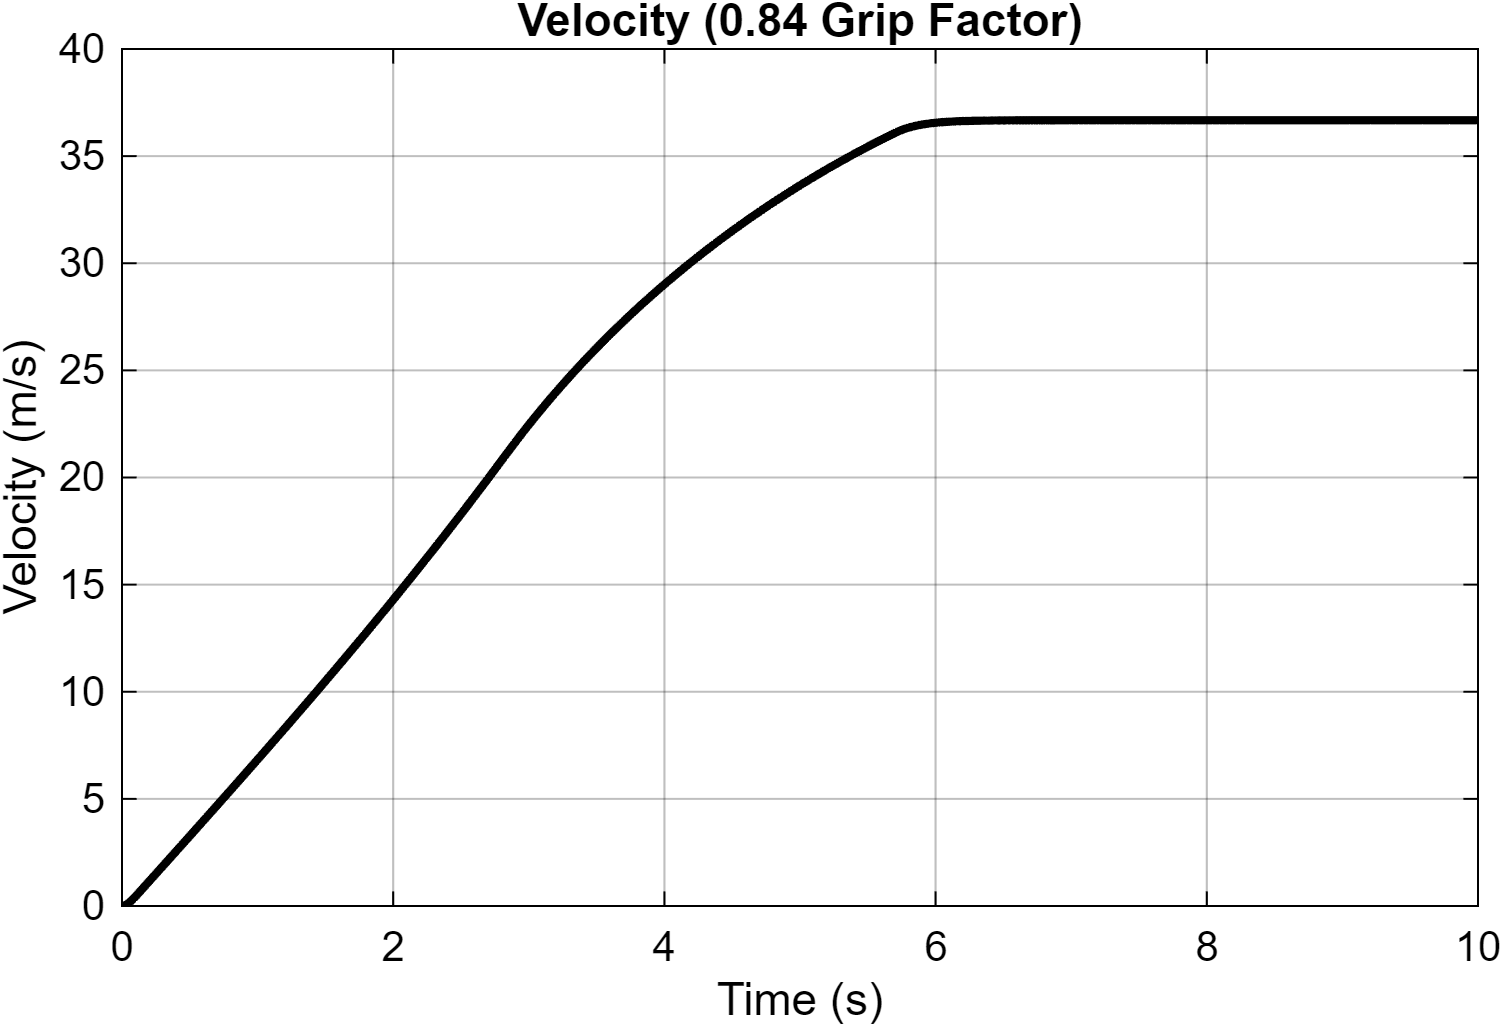

The data file committed next to this chart (first rows):
Time_s, Velocity_mps
0, 0.0001
3.33087901432527e-30, 0.0001
2.55606530050399e-08, 9.99975932217203e-05
1.5336391803024e-07, 9.99856067727262e-05
7.92380243156238e-07, 9.99259066593142e-05
2.37521155098755e-06, 9.9779689544539e-05
3.95886435889217e-06, 9.96357344056695e-05
5.54756964126565e-06, 9.94936339802066e-05
7.14129001583856e-06, 9.93533826945677e-05
8.74005970431412e-06, 9.92149685493277e-05
1.03439120495112e-05, 9.90783797871395e-05
1.19528810049224e-05, 9.8943604760728e-05
1.3567000798716e-05, 9.88106319629991e-05
1.51863060625502e-05, 9.86794500169715e-05
1.68108316897575e-05, 9.85500476881205e-05
1.84406127645766e-05, 9.84224138900318e-05
2.00756849627536e-05, 9.82965376535137e-05
2.17160839138327e-05, 9.81724081767556e-05
2.33618462086927e-05, 9.80500147491688e-05
2.50130081747409e-05, 9.79293468447504e-05
2.66696067485496e-05, 9.78103940567e-05
2.83316791539644e-05, 9.76931461222362e-05
2.99992632101584e-05, 9.75775929016803e-05
3.16723967706857e-05, 9.74637244184203e-05
3.33511183729826e-05, 9.73515308145509e-05
3.50354665830587e-05, 9.72410023960957e-05
3.67254807292738e-05, 9.71321295848019e-05
3.84212003501392e-05, 9.7024902955743e-05
4.01226652360327e-05, 9.69193132344479e-05
4.18299158642539e-05, 9.68153512706118e-05
4.35429927777242e-05, 9.67130080773112e-05
4.52619373909811e-05, 9.66122747830867e-05
4.69867910236336e-05, 9.65131426903811e-05
4.8717595670377e-05, 9.64156032305293e-05
5.04543938617509e-05, 9.63196479736431e-05
5.21972284987248e-05, 9.62252686389276e-05
5.39461427957374e-05, 9.6132457098195e-05
5.57011803663992e-05, 9.60412053716657e-05
5.74623855616051e-05, 9.59515056115963e-05
5.92298029732905e-05, 9.58633501292028e-05
6.1003477727277e-05, 9.57767313803067e-05
6.27834554273313e-05, 9.56916419692993e-05
6.45697820279837e-05, 9.56080746560343e-05
6.63625042822893e-05, 9.55260223359089e-05
6.8161668946632e-05, 9.54454780776536e-05
6.99673238872333e-05, 9.53664350740382e-05
7.17795171367874e-05, 9.5288886685845e-05
7.3598297194433e-05, 9.52128264288627e-05
7.5423713074367e-05, 9.51382479727892e-05
7.72558144916614e-05, 9.50651451349941e-05
7.90946516695611e-05, 9.4993511889884e-05
8.09402753278203e-05, 9.49233423703525e-05
8.27927366595101e-05, 9.48546308695791e-05
8.46520876249594e-05, 9.47873718313652e-05
8.65183806436847e-05, 9.47215598630211e-05
8.83916687024807e-05, 9.46571897324404e-05
9.02720053551956e-05, 9.45942563693283e-05
9.21594449078603e-05, 9.45327548604593e-05
9.40540419571531e-05, 9.44726804661154e-05
9.59558522990151e-05, 9.4414028592435e-05
... 38,159 more rows
